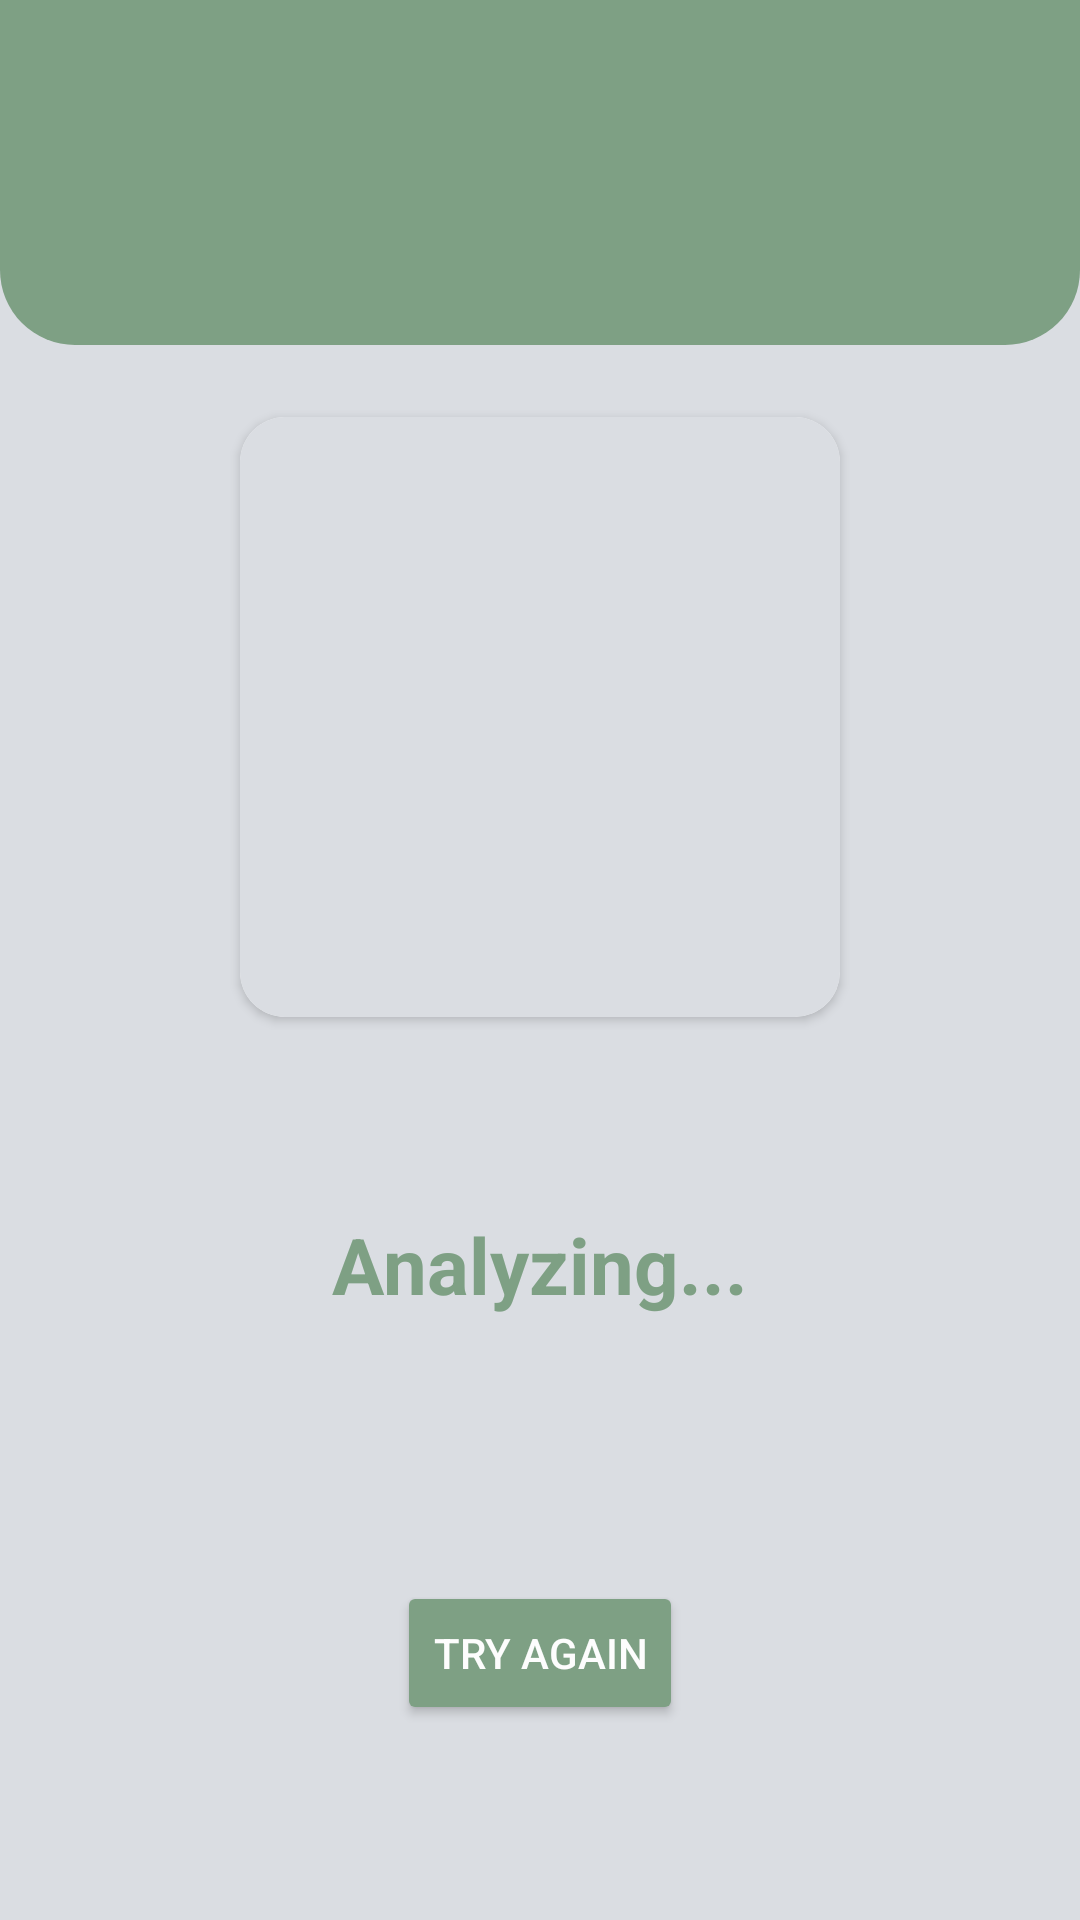

Write the Android layout XML for this screen, with the resource values it uses.
<!-- AndroidManifest.xml: application theme Theme.Kitaphana -->
<!-- res/layout/activity_result.xml -->
<?xml version="1.0" encoding="utf-8"?>
<androidx.constraintlayout.widget.ConstraintLayout
    xmlns:android="http://schemas.android.com/apk/res/android"
    xmlns:app="http://schemas.android.com/apk/res-auto"
    android:layout_width="match_parent"
    android:layout_height="match_parent"
    android:background="@color/main_green">

    <ImageView
        android:layout_width="match_parent"
        android:layout_height="match_parent"
        app:layout_constraintBottom_toBottomOf="parent"
        app:layout_constraintEnd_toEndOf="parent"
        app:layout_constraintStart_toStartOf="parent"
        app:layout_constraintTop_toTopOf="parent" />

    <ImageView
        android:id="@+id/imageView1"
        android:layout_width="match_parent"
        android:layout_height="115dp"
        android:src="@drawable/tegelek"
        app:layout_constraintEnd_toEndOf="parent"
        app:layout_constraintStart_toStartOf="parent"
        app:layout_constraintTop_toTopOf="parent" />

    <androidx.cardview.widget.CardView
        android:id="@+id/card"
        android:layout_width="wrap_content"
        android:layout_height="wrap_content"
        android:layout_marginTop="24dp"
        app:cardCornerRadius="15dp"
        app:layout_constraintEnd_toEndOf="parent"
        app:layout_constraintStart_toStartOf="parent"
        app:layout_constraintTop_toBottomOf="@+id/imageView1" >
        <ImageView
            android:id="@+id/ivPlant"
            android:layout_width="200dp"
            android:layout_height="200dp"
            android:contentDescription="Captured plant"
            android:rotation="90"/>
    </androidx.cardview.widget.CardView>

    <TextView
        android:id="@+id/tvLabel"
        android:layout_width="wrap_content"
        android:layout_height="wrap_content"
        android:text="Analyzing..."
        android:textColor="@color/main_green"
        android:textSize="26sp"
        android:layout_marginTop="65dp"
        android:layout_marginBottom="8dp"
        android:textStyle="bold"
        app:layout_constraintEnd_toEndOf="parent"
        app:layout_constraintStart_toStartOf="parent"
        app:layout_constraintTop_toBottomOf="@+id/card" />

    <TextView
        android:id="@+id/tvConfidence"
        android:layout_width="wrap_content"
        android:layout_height="wrap_content"
        android:textColor="#555"
        android:textSize="18sp"
        app:layout_constraintEnd_toEndOf="parent"
        app:layout_constraintStart_toStartOf="parent"
        app:layout_constraintTop_toBottomOf="@+id/tvLabel" />

    <Button
        android:id="@+id/btnBack"
        android:layout_width="wrap_content"
        android:layout_height="wrap_content"
        android:layout_marginTop="32dp"
        android:layout_marginBottom="65dp"
        android:backgroundTint="@color/main_green"
        android:text="Try Again"
        android:textColor="@color/text_color"
        app:layout_constraintBottom_toBottomOf="parent"
        app:layout_constraintEnd_toEndOf="parent"
        app:layout_constraintStart_toStartOf="parent" />

</androidx.constraintlayout.widget.ConstraintLayout>
<!-- resources referenced by this layout -->
<resources>
  <color name="main_green">#7EA084</color>
  <color name="text_color">#FDFDFD</color>
  <!-- drawable tegelek (drawable) -->
  <?xml version="1.0" encoding="utf-8"?>
  <shape xmlns:android="http://schemas.android.com/apk/res/android"
      android:shape="rectangle">
  
      <solid android:color="@color/main_green" /> 
  
      <corners android:bottomLeftRadius="25dp" android:bottomRightRadius="25dp"/>
  
  </shape>
  <style name="Theme.Kitaphana" parent="Base.Theme.Kitaphana" />
  <style name="Base.Theme.Kitaphana" parent="Theme.Material3.DayNight.NoActionBar">
          <item name="android:src">#DADDE2</item>
  
  
          <item name="colorPrimary">@color/main_green</item>
          <item name="colorPrimaryVariant">@color/main_green</item>
          
  
          <item name="colorSecondary">@color/main_green</item>
          <item name="colorSecondaryVariant">@color/main_green</item>
          <item name="colorOnSecondary">@color/main_green</item>
  
          <item name="colorTertiary">@color/main_green</item>
          <item name="colorTertiaryContainer">@color/main_green</item>
          
  
          <item name="colorControlActivated">@color/main_green</item>
          <item name="colorControlNormal">@color/main_green</item>
          <item name="colorControlHighlight">@color/main_green</item>
  
          <item name="android:actionModeBackground">@color/main_green</item>
          <item name="actionModeBackground">@color/main_green</item>
  
          <item name="android:statusBarColor">@color/main_green</item>
          <item name="android:navigationBarColor">@color/main_green</item>
          
          <item name="colorAccent">@color/text_color3</item>
      </style>
  <color name="text_color3">#29653A</color>
</resources>
